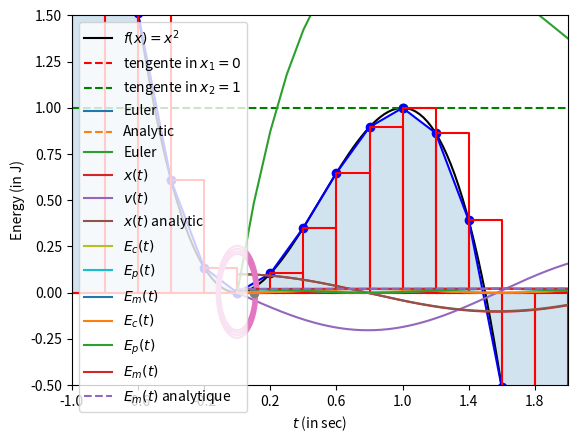

Python code for this plot:
def f(x):
    return 3*x**2 - 2*x**3

def fp(x):
    return 6*x - 6*x**2

from numpy import linspace

x   = linspace(-1.0,2.0,128)
y   = f(x)

x1 = 0.0
x2 = 1.0

y1 = fp( x1 ) * (x - x1) + f( x1 )
y2 = fp( x2 ) * (x - x2) + f( x2 )

import matplotlib.pylab as plt

plt.plot(x,y,   linestyle='-',color='black',label='$f(x)=x^2$')

plt.plot(x,y1,linestyle='--', color='red',  label='tengente in $x_1=0$')
plt.plot(x,y2,linestyle='--', color='green',label='tengente in $x_2=1$')

plt.plot(x1,f(x1),marker='o',color='red')
plt.plot(x2,f(x2),marker='o',color='green')

plt.legend()
plt.xlim(-1.0,+2.0)
plt.ylim(-0.5,+1.5)











from numpy import linspace, arange
import matplotlib.pyplot as plt

tmin = -1
tmax = +2
h    = +0.2

t = arange(tmin, tmax+h, h)
f = 3*t**2 - 2*t**3
plt.plot(t,f,marker='o',linestyle='-',color='blue')
plt.fill_between(t, f, alpha=0.2, interpolate=True)

for i in range(len(t)-1):
    t_rect = [t[i], t[i], t[i+1], t[i+1], t[i]]
    f_rect = [0   , f[i], f[i]  , 0     , 0   ]
    plt.plot(t_rect,f_rect,marker='',linestyle='-',color='red')
    
plt.xlabel('$t_i$')
plt.ylabel('$f(t_i)$')
plt.xticks(arange(tmin, tmax+h, h*2))
plt.show()



from numpy import arange, linspace, exp, zeros

h = 0.1
t = arange(0,5+h,h)

def f(x):
    return -x

y0 = 100
yi =  y0
for i in range(1,len(t)):
    yi = yi + h*f(yi)
    #print('index %s : ti = %.3f, yi = %.3f'%(i,t[i],yi))

y0 = 100
y_euler    = zeros(len(t))
y_euler[0] = y0
for i in range(len(t)-1):
    y_euler[i+1] = y_euler[i] + h*f(y_euler[i])

import matplotlib.pyplot as plt 

y_exact= y0*exp(-t)

plt.plot(t,y_euler, linestyle='-', label='Euler')
plt.plot(t,y_exact, linestyle='--',label='Analytic')
plt.xlabel('$t$ (in sec.)')
plt.ylabel('$y(t)$')
plt.legend()

import matplotlib.pyplot as plt 

y_err = y_exact - y_euler

plt.plot(t,y_err, linestyle='-', label='Euler')
plt.xlabel('$t$ (in sec.)')
plt.ylabel('$\Delta y(t)$')
plt.legend()





def f(x):
    k = 4.0
    return -k*x

from numpy import pi, arange, zeros, cos, sqrt

tmin = 0.0
tmax = 4*pi
h    = 0.01
t    = arange(tmin,tmax,h)

m = 1.0
k = 4.0

x = zeros(len(t))
v = zeros(len(t))

x0 = 0.1
v0 = 0.0

x[0] = x0
v[0] = v0
for i in range(len(t)-1):
    x[i+1] = x[i] + h*v[i]
    v[i+1] = v[i] + h*f(x[i])/m

import matplotlib.pylab as plt

x_analy = x0*cos( sqrt(k/m)*t )

plt.plot(t,x,marker='',label='$x(t)$')
plt.plot(t,v,marker='',label='$v(t)$')
plt.plot(t,x_analy,marker='',label='$x(t)$ analytic',)
plt.xlabel('$t$ (in s)')
plt.legend()

plt.plot(x,v,marker='')
plt.plot(x0,v0,marker='o')
plt.xlabel('$x(t)$')
plt.ylabel('$v(t)$')

Ec = 1/2*m*v**2
Ep = 1/2*k*x**2
Em = Ec + Ep

plt.plot(t,Ec,marker='',label='$E_c(t)$')
plt.plot(t,Ep,marker='',label='$E_p(t)$')
plt.plot(t,Em,marker='',label='$E_m(t)$')
plt.xlabel('$t$ (in sec)')
plt.ylabel('Energy (in J)')
plt.legend()

Em_analy = zeros(len(t))

Em_analy[0] = Ec[0] + Ep[0]
for i in range(len(t)-1):
    Em_analy[i+1] = Em_analy[i]*(1 + h**2*k/m) 

plt.plot(t,Ec,marker='',label='$E_c(t)$')
plt.plot(t,Ep,marker='',label='$E_p(t)$')
plt.plot(t,Em,marker='',label='$E_m(t)$')
plt.plot(t,Em_analy,marker='',linestyle='--',label='$E_m(t)$ analytique')

plt.xlabel('$t$ (in sec)')
plt.ylabel('Energy (in J)')
plt.legend()

